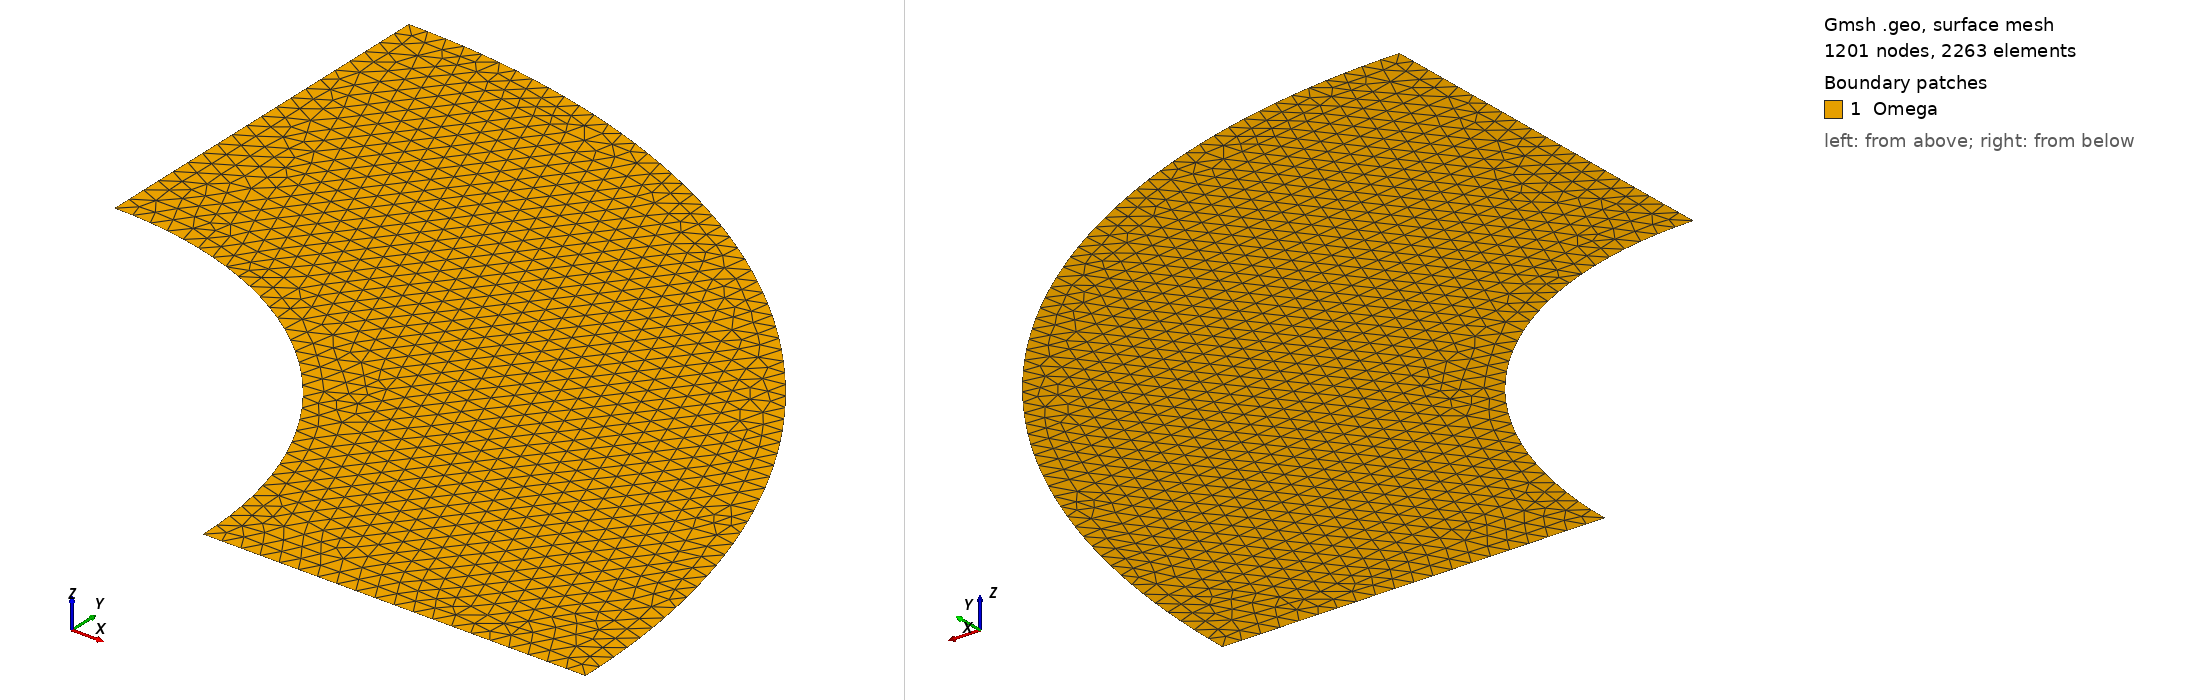

Gmsh geometry script, surface-meshed: 1201 nodes, 2263 surface elements. Boundary patches (legend numbers): 1 Omega. Left view from above one corner, right view from below the opposite corner. Legend entries are the model's physical surfaces. The drawing asked Gmsh for element sizes between 1% and 20% of the model's largest extent; the script's own settings can give other sizes.

=== torus2D-ibc.geo (drawn) ===
h = 0.05;
ri = 1.0;
re = 2.0;
delta = Pi/2.0;

Mesh.ElementOrder = 1;

Point(1) = {0, 0, 0, h};
Point(2) = {ri, 0, 0, h};
Point(3) = {re, 0, 0, h};
Point(4) = {re*Cos(delta), re*Sin(delta), 0, h};
Point(5) = {ri*Cos(delta), ri*Sin(delta), 0, h};

Line(1) = {2, 3};
Circle(2) = {3, 1, 4};
Line(3) = {4, 5};
Circle(4) = {5, 1, 2};

Curve Loop(1) = {1, 2, 3, 4};
Plane Surface(1) = {1};

Physical Surface("Omega") = {1};
Physical Curve("Dirichlet") = {1};
Physical Curve("Ibc") = {3};
Physical Curve("Neumann") = {2, 4};
